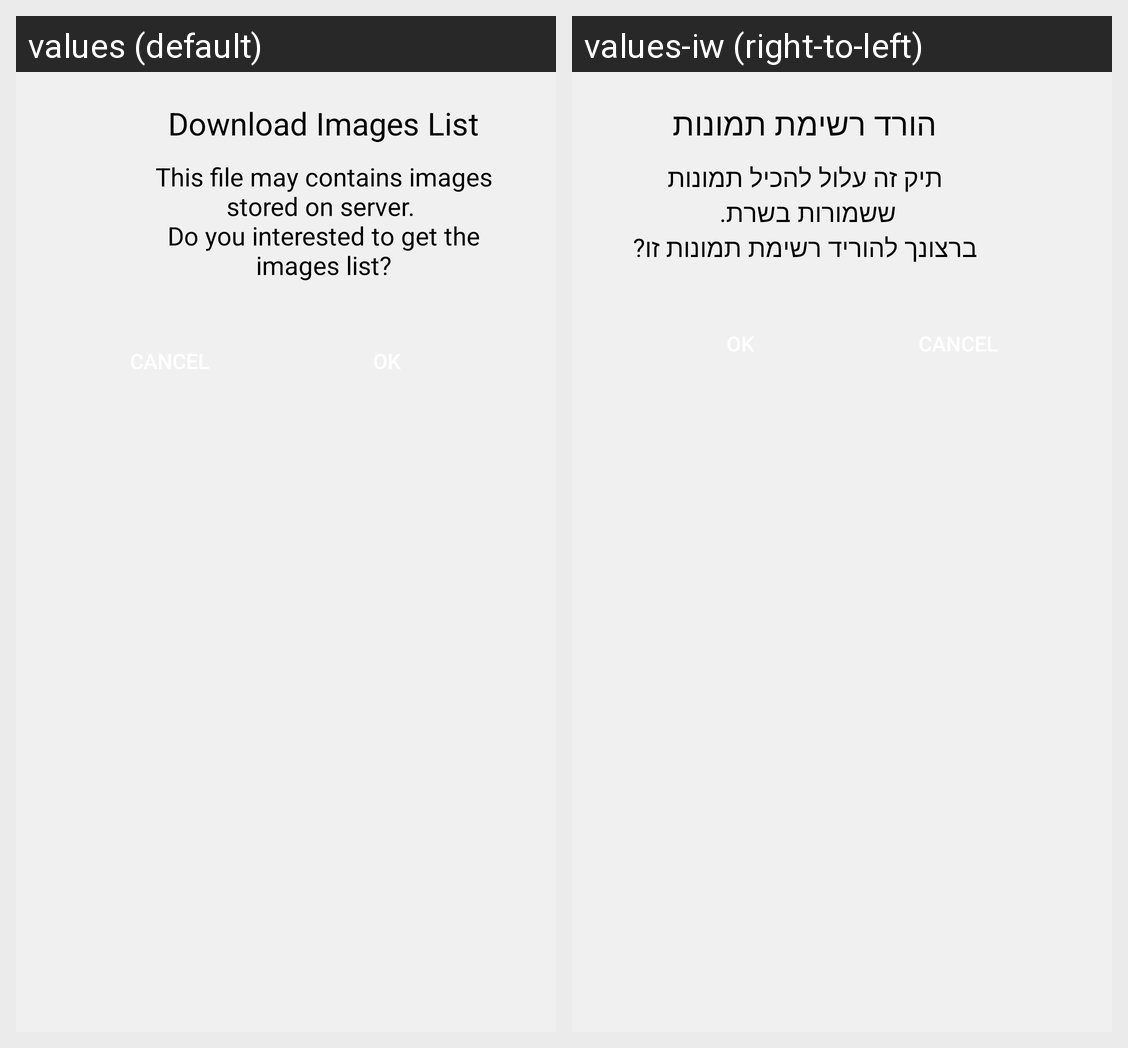

This grid shows one Android layout under two languages. Give, for every string resource on the screen, its name, the default text and each shown locale's text.
Android screen res/layout/dialog_images_list_request.xml rendered under 2 locales, left to right: values (default), values-iw (right-to-left). Device: Nexus 5 (rendered at 1080×1920; each locale shown at half size, 540×960, under a caption strip naming it); theme AppTheme.
Strings drawn on this screen, with the default value and each locale's value (text and hints the layout hard-codes, and strings that could not be matched under every locale, appear in the picture but are not listed):

images_list_request_title
  values: Download Images List
  values-iw: הורד רשימת תמונות

images_list_request_message
  values: This file may contains images stored on server. 
      Do you interested to get the images list?
  values-iw: תיק זה עלול להכיל תמונות ששמורות בשרת. 
      ברצונך להוריד רשימת תמונות זו?
